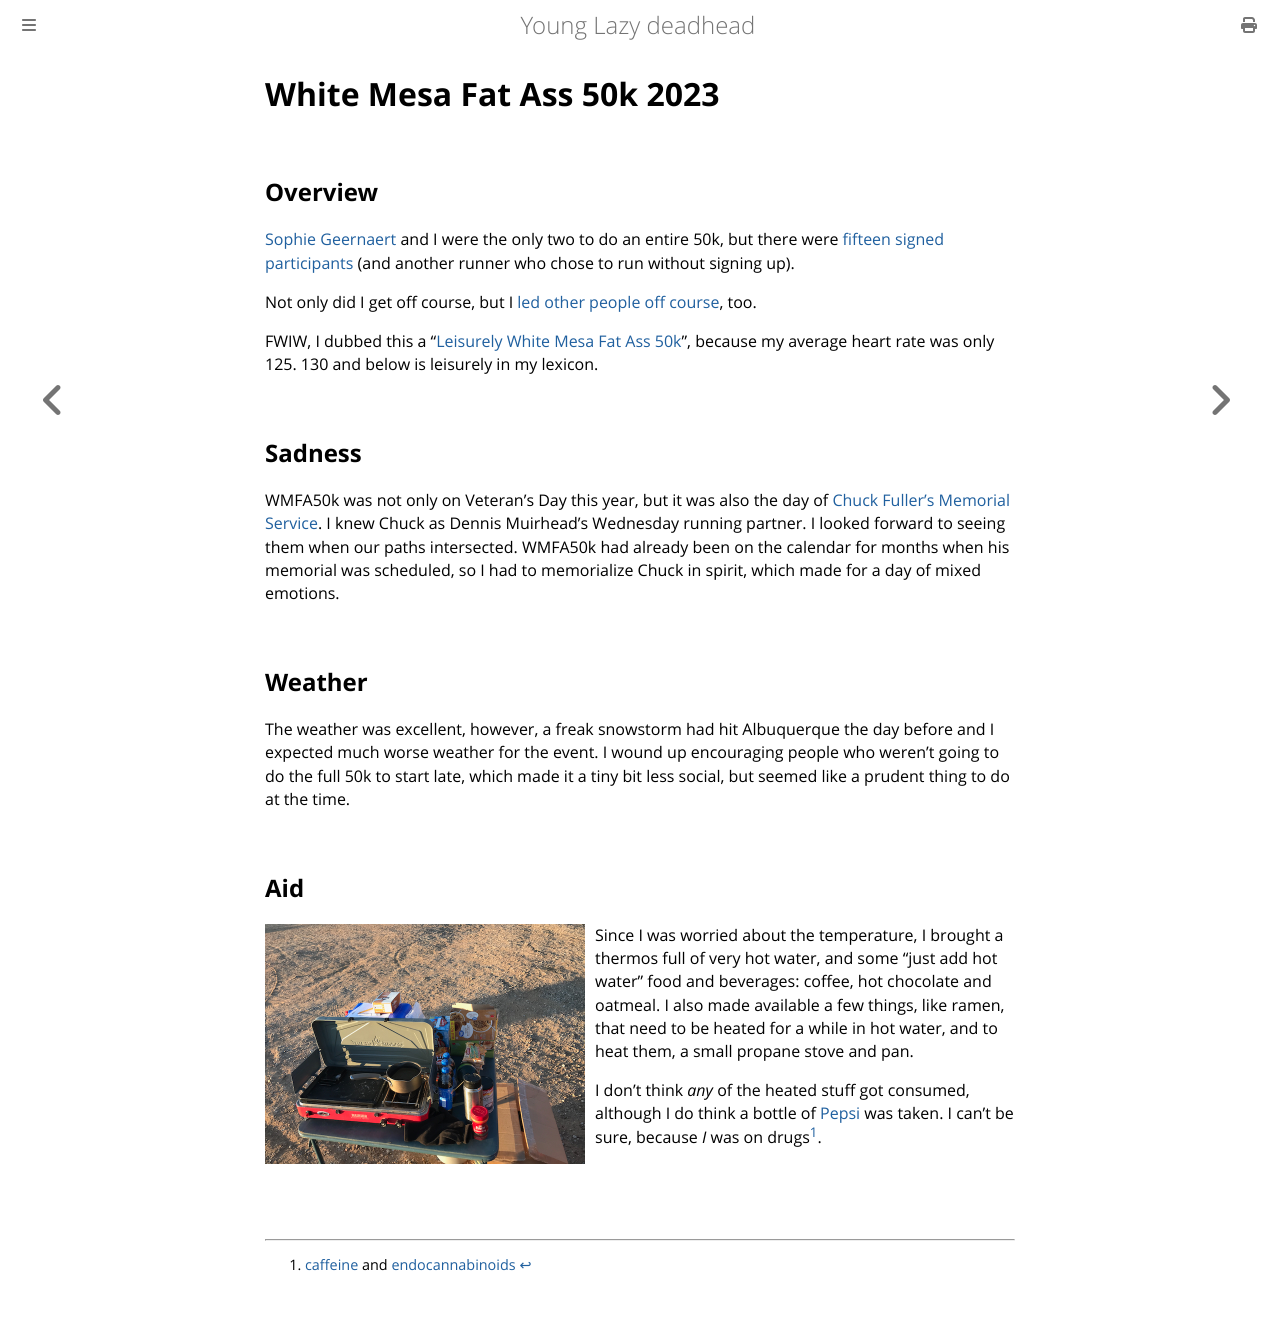

repository: ctm/yld · page: running/past/2023/wmfa50k.html · generator: mdbook

# White Mesa Fat Ass 50k 2023

## Overview

[Sophie
Geernaert](https://ultrasignup.com/results_participant.aspx?fname=Sophie&lname=Geernaert)
and I were the only two to do an entire 50k, but there were [fifteen
signed participants](https://www.webscorer.com/race?raceid=335263)
(and another runner who chose to run without signing up). 

Not only did I get off course, but I [led other people off
course](https://www.youtube.com/watch?v=MYQCb3qrBpo), too.

FWIW, I dubbed this a "[Leisurely White Mesa Fat Ass
50k](https://www.strava.com/activities/10202366309)", because my average
heart rate was only 125. 130 and below is leisurely in my lexicon.

## Sadness

WMFA50k was not only on Veteran's Day this year, but it was also the
day of [Chuck Fuller's Memorial
Service](https://www.abqroadrunners.com/uploads/6/7/7/6/6776981/arr_newsletter_november_2023.pdf#page=4).
I knew Chuck as Dennis Muirhead's Wednesday running partner. I looked
forward to seeing them when our paths intersected.  WMFA50k had
already been on the calendar for months when his memorial was
scheduled, so I had to memorialize Chuck in spirit, which made for a
day of mixed emotions.

## Weather

The weather was excellent, however, a freak snowstorm had hit
Albuquerque the day before and I expected much worse weather for the
event.  I wound up encouraging people who weren't going to do the full
50k to start late, which made it a tiny bit less social, but seemed
like a prudent thing to do at the time.

## Aid

<img src="wmfa50k/wmfa50k-aid-station-2023.jpg"
     title="Warm Food and Beverages"
     height=240px
     width=320px
     alt="Largely Unused Propane Stove"
     style="float: left; margin-right: 10px;" />

Since I was worried about the temperature, I brought a thermos full of
very hot water, and some "just add hot water" food and beverages:
coffee, hot chocolate and oatmeal. I also made available a few things,
like ramen, that need to be heated for a while in hot water, and to
heat them, a small propane stove and pan.

I don't think _any_ of the heated stuff got consumed, although I do think a
bottle of [Pepsi](https://www.youtube.com/watch?v=MxV-Nyhw_Qs&t=135s) was taken.
I can't be sure, because _I_ was on drugs[^1].

<br/>
<br/>
<br/>

[^1]: [caffeine](https://github.com/ctm/diet/blob/master/log/2023.txt#L13403-L13409) and [endocannabinoids](https://theconversation.com/the-runners-high-may-result-from-molecules-called-cannabinoids-the-bodys-own-version-of-thc-and-cbd-170796)
